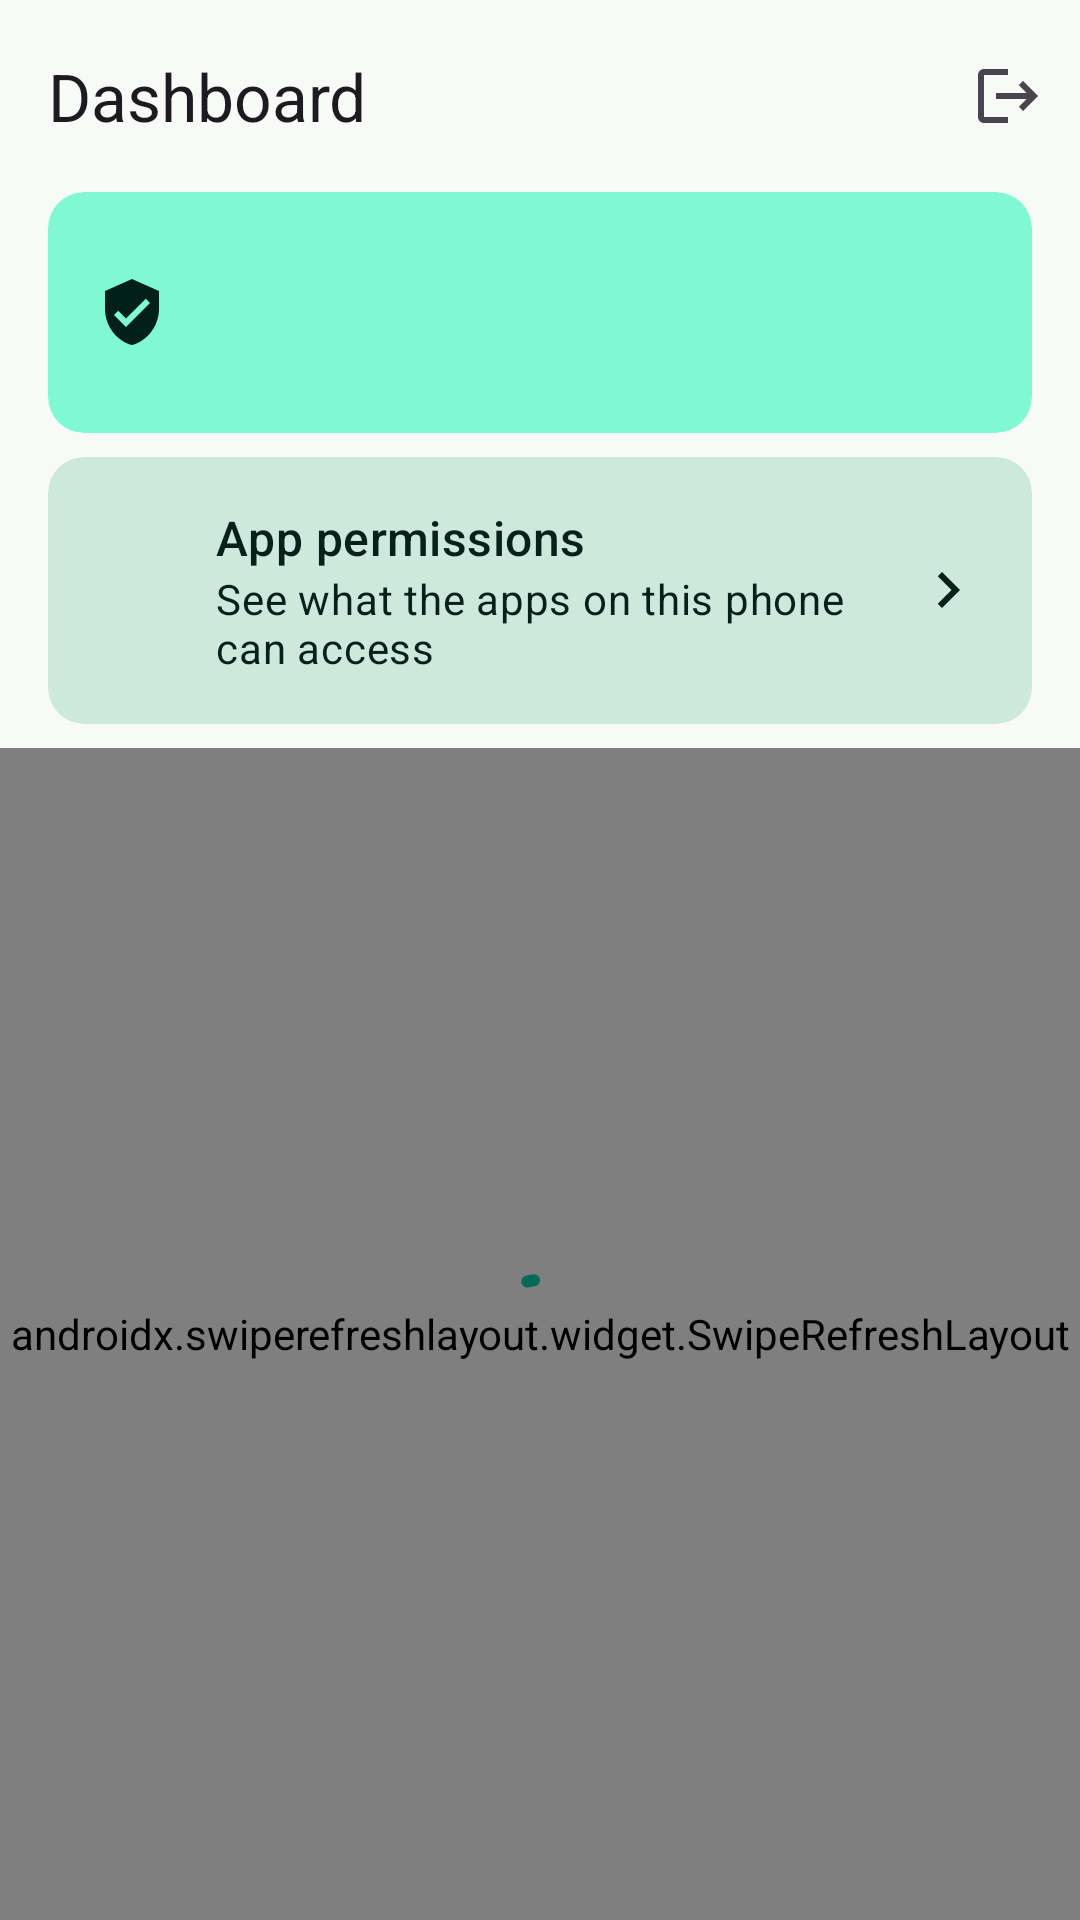

Android layout source for this screen:
<!-- AndroidManifest.xml: application theme Theme.Assignment2 -->
<!-- res/layout/activity_dashboard.xml -->
<?xml version="1.0" encoding="utf-8"?>
<LinearLayout xmlns:android="http://schemas.android.com/apk/res/android"
    xmlns:app="http://schemas.android.com/apk/res-auto"
    xmlns:tools="http://schemas.android.com/tools"
    android:layout_width="match_parent"
    android:layout_height="match_parent"
    android:background="?android:attr/colorBackground"
    android:orientation="vertical"
    tools:context=".ui.dashboard.DashboardActivity">

    <com.google.android.material.appbar.MaterialToolbar
        android:id="@+id/toolbar"
        android:layout_width="match_parent"
        android:layout_height="?attr/actionBarSize"
        app:menu="@menu/menu_dashboard"
        app:title="@string/title_dashboard" />

    
    <com.google.android.material.card.MaterialCardView
        style="@style/Widget.Material3.CardView.Filled"
        android:layout_width="match_parent"
        android:layout_height="wrap_content"
        android:layout_marginHorizontal="@dimen/screen_padding"
        android:layout_marginBottom="@dimen/space_small"
        app:cardBackgroundColor="?attr/colorPrimaryContainer">

        <LinearLayout
            android:layout_width="match_parent"
            android:layout_height="wrap_content"
            android:gravity="center_vertical"
            android:orientation="horizontal"
            android:padding="@dimen/card_padding">

            <ImageView
                android:layout_width="@dimen/icon_size"
                android:layout_height="@dimen/icon_size"
                android:importantForAccessibility="no"
                android:src="@drawable/ic_shield"
                app:tint="?attr/colorOnPrimaryContainer" />

            <LinearLayout
                android:layout_width="0dp"
                android:layout_height="wrap_content"
                android:layout_marginStart="@dimen/space_default"
                android:layout_weight="1"
                android:orientation="vertical">

                <TextView
                    android:id="@+id/topic_text"
                    android:layout_width="wrap_content"
                    android:layout_height="wrap_content"
                    android:textAppearance="?attr/textAppearanceTitleLarge"
                    android:textColor="?attr/colorOnPrimaryContainer"
                    tools:text="Topic: Art" />

                <TextView
                    android:id="@+id/count_text"
                    android:layout_width="wrap_content"
                    android:layout_height="wrap_content"
                    android:textAppearance="?attr/textAppearanceBodyMedium"
                    android:textColor="?attr/colorOnPrimaryContainer"
                    tools:text="7 items" />
            </LinearLayout>
        </LinearLayout>
    </com.google.android.material.card.MaterialCardView>

    
    <com.google.android.material.card.MaterialCardView
        android:id="@+id/permissions_card"
        style="@style/Widget.Material3.CardView.Filled"
        android:layout_width="match_parent"
        android:layout_height="wrap_content"
        android:layout_marginHorizontal="@dimen/screen_padding"
        android:layout_marginBottom="@dimen/space_small"
        android:clickable="true"
        android:focusable="true"
        app:cardBackgroundColor="?attr/colorSecondaryContainer">

        <LinearLayout
            android:layout_width="match_parent"
            android:layout_height="wrap_content"
            android:gravity="center_vertical"
            android:orientation="horizontal"
            android:padding="@dimen/card_padding">

            <ImageView
                android:layout_width="@dimen/icon_size"
                android:layout_height="@dimen/icon_size"
                android:importantForAccessibility="no"
                android:src="@drawable/ic_apps"
                app:tint="?attr/colorOnSecondaryContainer" />

            <LinearLayout
                android:layout_width="0dp"
                android:layout_height="wrap_content"
                android:layout_marginStart="@dimen/space_default"
                android:layout_weight="1"
                android:orientation="vertical">

                <TextView
                    android:layout_width="wrap_content"
                    android:layout_height="wrap_content"
                    android:text="@string/title_permissions"
                    android:textAppearance="?attr/textAppearanceTitleMedium"
                    android:textColor="?attr/colorOnSecondaryContainer" />

                <TextView
                    android:layout_width="wrap_content"
                    android:layout_height="wrap_content"
                    android:text="@string/permissions_entry_subtitle"
                    android:textAppearance="?attr/textAppearanceBodyMedium"
                    android:textColor="?attr/colorOnSecondaryContainer" />
            </LinearLayout>

            <ImageView
                android:layout_width="@dimen/icon_size"
                android:layout_height="@dimen/icon_size"
                android:layout_marginStart="@dimen/space_small"
                android:importantForAccessibility="no"
                android:src="@drawable/ic_chevron_right"
                app:tint="?attr/colorOnSecondaryContainer" />
        </LinearLayout>
    </com.google.android.material.card.MaterialCardView>

    <FrameLayout
        android:layout_width="match_parent"
        android:layout_height="0dp"
        android:layout_weight="1">

        <androidx.swiperefreshlayout.widget.SwipeRefreshLayout
            android:id="@+id/swipe_refresh"
            android:layout_width="match_parent"
            android:layout_height="match_parent">

            <androidx.recyclerview.widget.RecyclerView
                android:id="@+id/entity_list"
                android:layout_width="match_parent"
                android:layout_height="match_parent"
                android:clipToPadding="false"
                android:paddingHorizontal="@dimen/screen_padding"
                android:paddingBottom="@dimen/space_default"
                app:layoutManager="androidx.recyclerview.widget.LinearLayoutManager"
                tools:listitem="@layout/item_entity" />
        </androidx.swiperefreshlayout.widget.SwipeRefreshLayout>

        <com.google.android.material.progressindicator.CircularProgressIndicator
            android:id="@+id/progress"
            android:layout_width="wrap_content"
            android:layout_height="wrap_content"
            android:layout_gravity="center"
            android:indeterminate="true" />

        <TextView
            android:id="@+id/empty_text"
            android:layout_width="wrap_content"
            android:layout_height="wrap_content"
            android:layout_gravity="center"
            android:padding="@dimen/space_large"
            android:text="@string/dashboard_empty"
            android:textAppearance="?attr/textAppearanceBodyLarge"
            android:textColor="?attr/colorOnSurfaceVariant"
            android:visibility="gone" />

        
        <LinearLayout
            android:id="@+id/error_group"
            android:layout_width="match_parent"
            android:layout_height="wrap_content"
            android:layout_gravity="center"
            android:gravity="center_horizontal"
            android:orientation="vertical"
            android:padding="@dimen/space_large"
            android:visibility="gone">

            <TextView
                android:id="@+id/error_text"
                android:layout_width="wrap_content"
                android:layout_height="wrap_content"
                android:gravity="center"
                android:textAppearance="?attr/textAppearanceBodyLarge"
                android:textColor="?attr/colorOnSurface" />

            <com.google.android.material.button.MaterialButton
                android:id="@+id/retry_button"
                style="@style/Widget.Material3.Button.TonalButton"
                android:layout_width="wrap_content"
                android:layout_height="wrap_content"
                android:layout_marginTop="@dimen/space_default"
                android:text="@string/retry" />
        </LinearLayout>
    </FrameLayout>
</LinearLayout>
<!-- res/layout/item_entity.xml (included above) -->
<?xml version="1.0" encoding="utf-8"?>
<com.google.android.material.card.MaterialCardView xmlns:android="http://schemas.android.com/apk/res/android"
    xmlns:app="http://schemas.android.com/apk/res-auto"
    xmlns:tools="http://schemas.android.com/tools"
    style="@style/Widget.Material3.CardView.Outlined"
    android:layout_width="match_parent"
    android:layout_height="wrap_content"
    android:layout_marginTop="@dimen/space_small"
    android:clickable="true"
    android:focusable="true">

    <LinearLayout
        android:layout_width="match_parent"
        android:layout_height="wrap_content"
        android:gravity="center_vertical"
        android:minHeight="@dimen/list_row_min_height"
        android:orientation="horizontal"
        android:padding="@dimen/card_padding">

        <LinearLayout
            android:layout_width="0dp"
            android:layout_height="wrap_content"
            android:layout_weight="1"
            android:orientation="vertical">

            <TextView
                android:id="@+id/entity_label"
                android:layout_width="match_parent"
                android:layout_height="wrap_content"
                android:textAppearance="?attr/textAppearanceLabelMedium"
                android:textColor="?attr/colorPrimary"
                tools:text="Artist Name" />

            <TextView
                android:id="@+id/entity_title"
                android:layout_width="match_parent"
                android:layout_height="wrap_content"
                android:textAppearance="?attr/textAppearanceTitleMedium"
                android:textColor="?attr/colorOnSurface"
                tools:text="Claude Monet" />

            <TextView
                android:id="@+id/entity_summary"
                android:layout_width="match_parent"
                android:layout_height="wrap_content"
                android:layout_marginTop="@dimen/space_tiny"
                android:textAppearance="?attr/textAppearanceBodyMedium"
                android:textColor="?attr/colorOnSurfaceVariant"
                tools:text="Year: 1872\nMedium: Oil on canvas" />
        </LinearLayout>

        <ImageView
            android:layout_width="@dimen/icon_size"
            android:layout_height="@dimen/icon_size"
            android:layout_marginStart="@dimen/space_small"
            android:importantForAccessibility="no"
            android:src="@drawable/ic_chevron_right"
            app:tint="?attr/colorOnSurfaceVariant" />
    </LinearLayout>
</com.google.android.material.card.MaterialCardView>
<!-- resources referenced by this layout -->
<resources>
  <dimen name="card_padding">16dp</dimen>
  <dimen name="icon_size">24dp</dimen>
  <dimen name="list_row_min_height">64dp</dimen>
  <dimen name="screen_padding">16dp</dimen>
  <dimen name="space_default">16dp</dimen>
  <dimen name="space_large">24dp</dimen>
  <dimen name="space_small">8dp</dimen>
  <dimen name="space_tiny">4dp</dimen>
  <!-- drawable ic_chevron_right (drawable) -->
  <?xml version="1.0" encoding="utf-8"?>
  <vector xmlns:android="http://schemas.android.com/apk/res/android"
      android:width="24dp"
      android:height="24dp"
      android:tint="?attr/colorControlNormal"
      android:viewportWidth="24"
      android:viewportHeight="24">
      <path
          android:fillColor="@android:color/white"
          android:pathData="M10,6L8.59,7.41 13.17,12l-4.58,4.59L10,18l6,-6z" />
  </vector>
  <!-- drawable ic_shield (drawable) -->
  <?xml version="1.0" encoding="utf-8"?>
  <vector xmlns:android="http://schemas.android.com/apk/res/android"
      android:width="24dp"
      android:height="24dp"
      android:tint="?attr/colorControlNormal"
      android:viewportWidth="24"
      android:viewportHeight="24">
      <path
          android:fillColor="@android:color/white"
          android:pathData="M12,1L3,5v6c0,5.55 3.84,10.74 9,12 5.16,-1.26 9,-6.45 9,-12L21,5l-9,-4zM10,17l-4,-4 1.41,-1.41L10,14.17l6.59,-6.59L18,9l-8,8z" />
  </vector>
  <string name="dashboard_empty">There are no items for this topic.</string>
  <string name="permissions_entry_subtitle">See what the apps on this phone can access</string>
  <string name="retry">Try again</string>
  <string name="title_dashboard">Dashboard</string>
  <string name="title_permissions">App permissions</string>
  <style name="Theme.Assignment2" parent="Base.Theme.Assignment2" />
  <color name="m3_primary">#006B56</color>
  <color name="m3_on_primary">#FFFFFF</color>
  <color name="m3_primary_container">#7FF8D3</color>
  <color name="m3_on_primary_container">#002018</color>
  <color name="m3_secondary">#4B635A</color>
  <color name="m3_on_secondary">#FFFFFF</color>
  <color name="m3_secondary_container">#CDE8DC</color>
  <color name="m3_on_secondary_container">#072019</color>
  <color name="m3_tertiary">#416277</color>
  <color name="m3_on_tertiary">#FFFFFF</color>
  <color name="m3_tertiary_container">#C5E7FF</color>
  <color name="m3_on_tertiary_container">#001E2D</color>
  <color name="m3_error">#BA1A1A</color>
  <color name="m3_on_error">#FFFFFF</color>
  <color name="m3_error_container">#FFDAD6</color>
  <color name="m3_on_error_container">#410002</color>
  <color name="m3_background">#F8FAF7</color>
  <color name="m3_on_background">#191C1B</color>
  <color name="m3_surface">#F8FAF7</color>
  <color name="m3_on_surface">#191C1B</color>
  <color name="m3_surface_variant">#DBE5DF</color>
  <color name="m3_on_surface_variant">#3F4945</color>
  <color name="m3_outline">#6F7975</color>
  <color name="m3_outline_variant">#BFC9C3</color>
  <color name="m3_surface_container_lowest">#FFFFFF</color>
  <color name="m3_surface_container_low">#F2F4F1</color>
  <color name="m3_surface_container">#ECEFEB</color>
  <color name="m3_surface_container_high">#E6E9E5</color>
  <color name="m3_surface_container_highest">#E1E3E0</color>
</resources>
